Labelled photos from "featureExtraction", an image-classification folder in dew54/marble. The possible labels are: larvae, planktons.

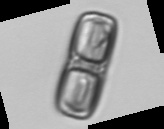
Label: planktons

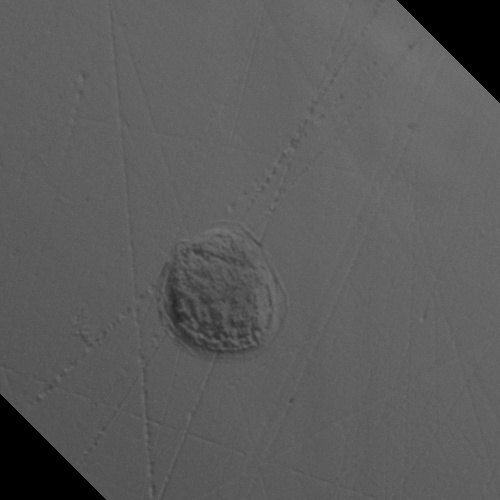
Label: larvae

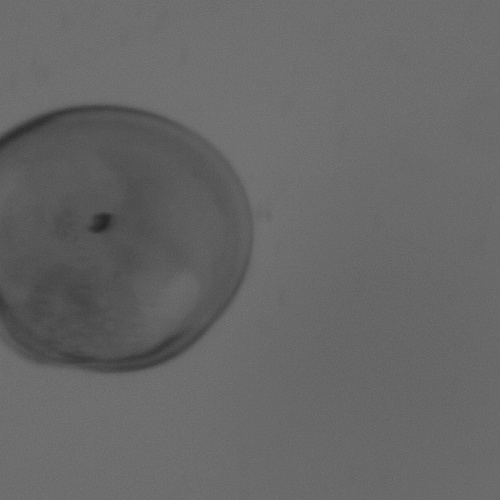
Label: larvae

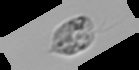
Label: planktons

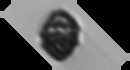
Label: planktons

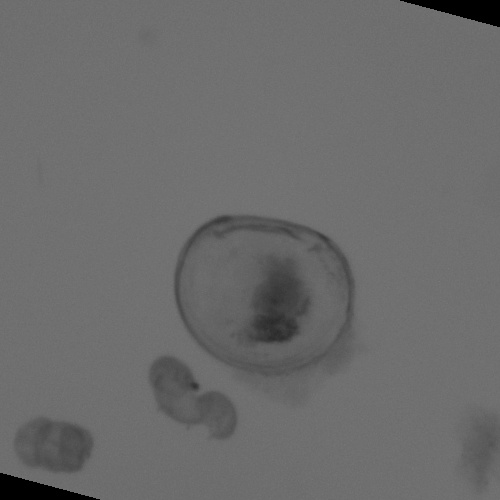
Label: larvae
